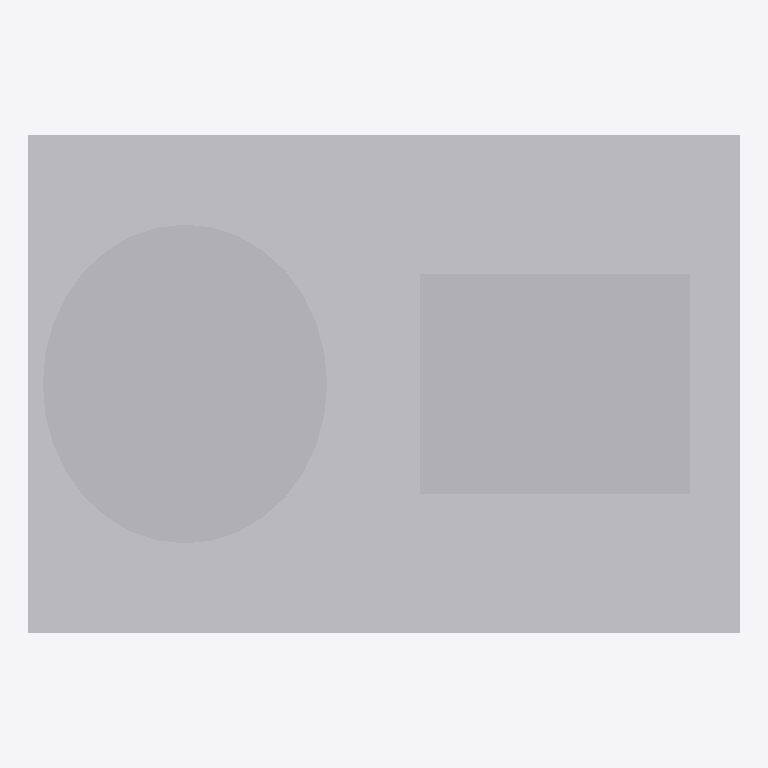
Plan cut of the same IFC building model at storey 'Implantacion conceptual' (level 0.00 m, cut at 1.40 m), seen from above with north up, elements coloured by IFC class (only those large enough to see are counted): 3 other elements (light grey). Cut surfaces are drawn darker.
Extent 4.8 m × 3.4 m × 11.3 m (x, y, z). Storeys (1): Implantacion conceptual at 0.00 m. Elements (5): 5 IfcBuildingElementProxy.

HEADER;
FILE_DESCRIPTION(('Diseno conceptual sintetico DRAFT'),'2;1');
FILE_NAME('BC-EV104-A.ifc','2026-11-16T00:00:00',('TrazIA-3D'),('TrazIA-3D'),'TrazIA-3D','TrazIA-3D','DRAFT');
FILE_SCHEMA(('IFC4'));
ENDSEC;
DATA;
#7=IFCPROJECT('1xumeRAvoMupd1VgfixMvk',$,'BC-EV104','Diseno conceptual sintetico',$,'Evaporador compacto con separador elevado','DRAFT',(#6),#5);
#8=IFCSITE('2IJIlyAVBCoYCZaNpg34yr',$,'Catalogo sintetico',$,$,#3,$,$,.ELEMENT.,$,$,$,$,$);
#9=IFCBUILDING('3ed0NdoLdNSrbu09_EL8aB',$,'Equipos de proceso',$,$,#3,$,$,.ELEMENT.,$,$,$);
#10=IFCBUILDINGSTOREY('1OWQWv90Hk89XrA_TSSAnI',$,'Implantacion conceptual',$,$,#3,$,$,.ELEMENT.,0.0);
#18=IFCBUILDINGELEMENTPROXY('2$FGnC_w4lsQt5mwVwJlRV',$,'Bancada','Componente exterior conceptual DRAFT','evaporator',#3,#17,'BC-EV104',$);
#28=IFCBUILDINGELEMENTPROXY('0pHFgi00lmtlVvJ1seCXgD',$,'Calandria','Componente exterior conceptual DRAFT','evaporator',#3,#27,'BC-EV104',$);
#23=IFCBUILDINGELEMENTPROXY('2gOZiZ7M8i1bLJaPFK4ucE',$,'Bastidor del separador','Componente exterior conceptual DRAFT','evaporator',#3,#22,'BC-EV104',$);
ENDSEC;
